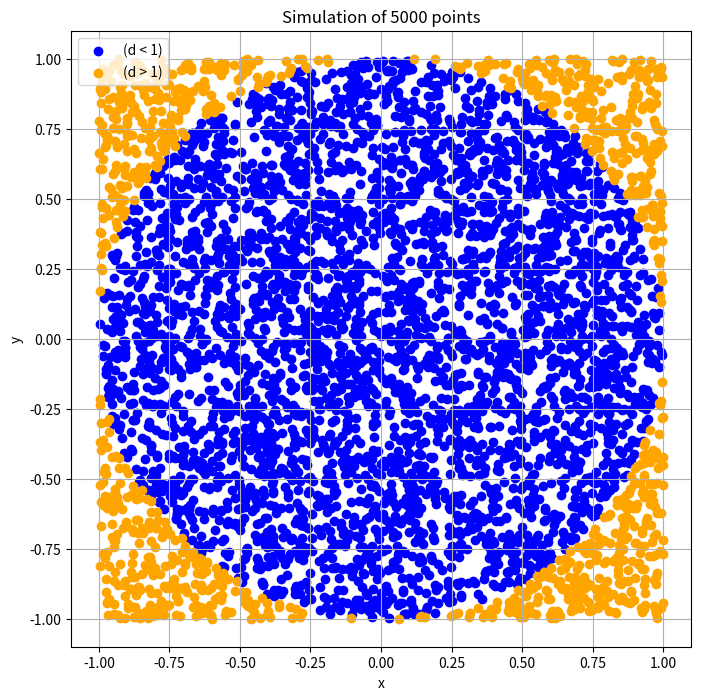

Here is the Python script that generated this plot:
import math
import matplotlib.pyplot as plt
import random
import numpy as np

points = 5000
x = np.random.uniform(-1, 1, points)
y = np.random.uniform(-1, 1, points)
d = np.sqrt(x**2 + y**2)

inside = d < 1
outside = d >= 1

plt.figure(figsize=(8, 8))
plt.scatter(x[inside], y[inside], color = "blue", label = "(d < 1)")
plt.scatter(x[outside], y[outside], color = "orange", label = "(d > 1)")
plt.title("Simulation of 5000 points")
plt.xlabel('x')
plt.ylabel('y')
plt.legend()
plt.grid()
plt.show()
